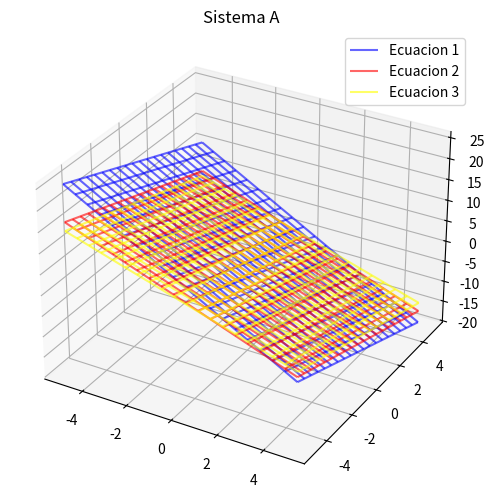
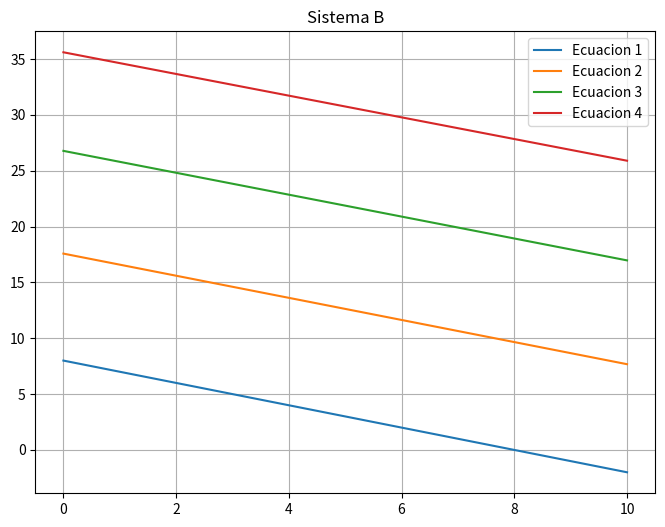
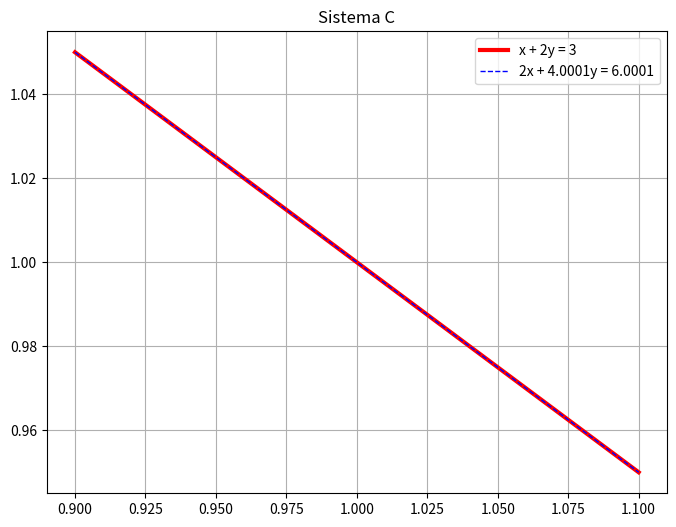

Python code for these plots, in order:
import numpy as np
import matplotlib.pyplot as plt
from mpl_toolkits.mplot3d import Axes3D

# Inciso A ---
fig1 = plt.figure(figsize=(8, 6))
ax1 = fig1.add_subplot(111, projection='3d')
x, y = np.meshgrid(np.linspace(-5, 5, 20), np.linspace(-5, 5, 20))

# Despejando los ecuacions:
z1 = 3 * (1 - x - 0.5*y)
z2 = 4 * (0 - 0.5*x - (1/3)*y)
z3 = 5 * (0 - (1/3)*x - 0.25*y)

ax1.plot_wireframe(x, y, z1, color='blue', label='Ecuacion 1', alpha=0.6)
ax1.plot_wireframe(x, y, z2, color='red', label='Ecuacion 2', alpha=0.6)
ax1.plot_wireframe(x, y, z3, color='yellow', label='Ecuacion 3', alpha=0.6)
ax1.set_title("Sistema A")
ax1.legend()

# Inciso B 

plt.figure(figsize=(8, 6))
x1 = np.linspace(0, 10, 100)

# Despejando los ecuacions:
y_b1 = 10 - x1 - 1 - 1
y_b2 = (20 - 1.01*x1 - 1.03*1 - 1.04*1) / 1.02
y_b3 = (30 - (1.01**2)*x1 - (1.03**2)*1 - (1.04**2)*1) / (1.02**2)
y_b4 = (40 - (1.01**3)*x1 - (1.03**3)*1 - (1.04**3)*1) / (1.02**3)

plt.plot(x1, y_b1, label='Ecuacion 1')
plt.plot(x1, y_b2, label='Ecuacion 2')
plt.plot(x1, y_b3, label='Ecuacion 3')
plt.plot(x1, y_b4, label='Ecuacion 4')
plt.title("Sistema B")
plt.legend()
plt.grid(True)


# Inciso C
plt.figure(figsize=(8, 6))
xc = np.linspace(0.9, 1.1, 400) 
yc1 = (3 - xc) / 2
yc2 = (6.0001 - 2*xc) / 4.0001

plt.plot(xc, yc1, 'r-', label='x + 2y = 3', linewidth=3)
plt.plot(xc, yc2, 'b--', label='2x + 4.0001y = 6.0001', linewidth=1)
plt.title("Sistema C")
plt.legend()
plt.grid(True)


plt.show()
